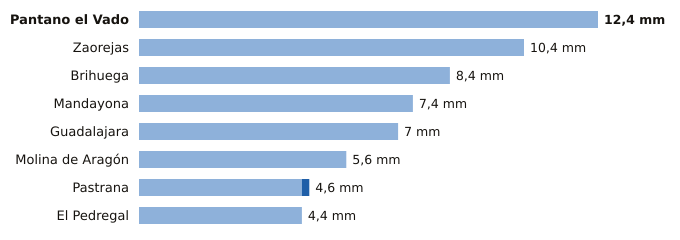

The table this chart was drawn from, first rows:
estacion, provincia, indicativo, mm_6_dias_anteriores, mm_hoy, mm_7_dias, horas_de_hoy
Pantano el Vado, Guadalajara, 3103, 12.4, 0.0, 12.4, 12
Zaorejas, Guadalajara, 3021Y, 10.4, 0.0, 10.4, 10
Brihuega, Guadalajara, 3209Y, 8.4, 0.0, 8.4, 12
Mandayona, Guadalajara, 3140Y, 7.4, 0.0, 7.4, 1
Guadalajara, Guadalajara, 3168D, 7.0, 0.0, 7.0, 12
Molina de Aragón, Guadalajara, 3013, 5.6, 0.0, 5.6, 12
Pastrana, Guadalajara, 3085Y, 4.4, 0.2, 4.6, 10
El Pedregal, Guadalajara, 9377Y, 4.4, 0.0, 4.4, 9
